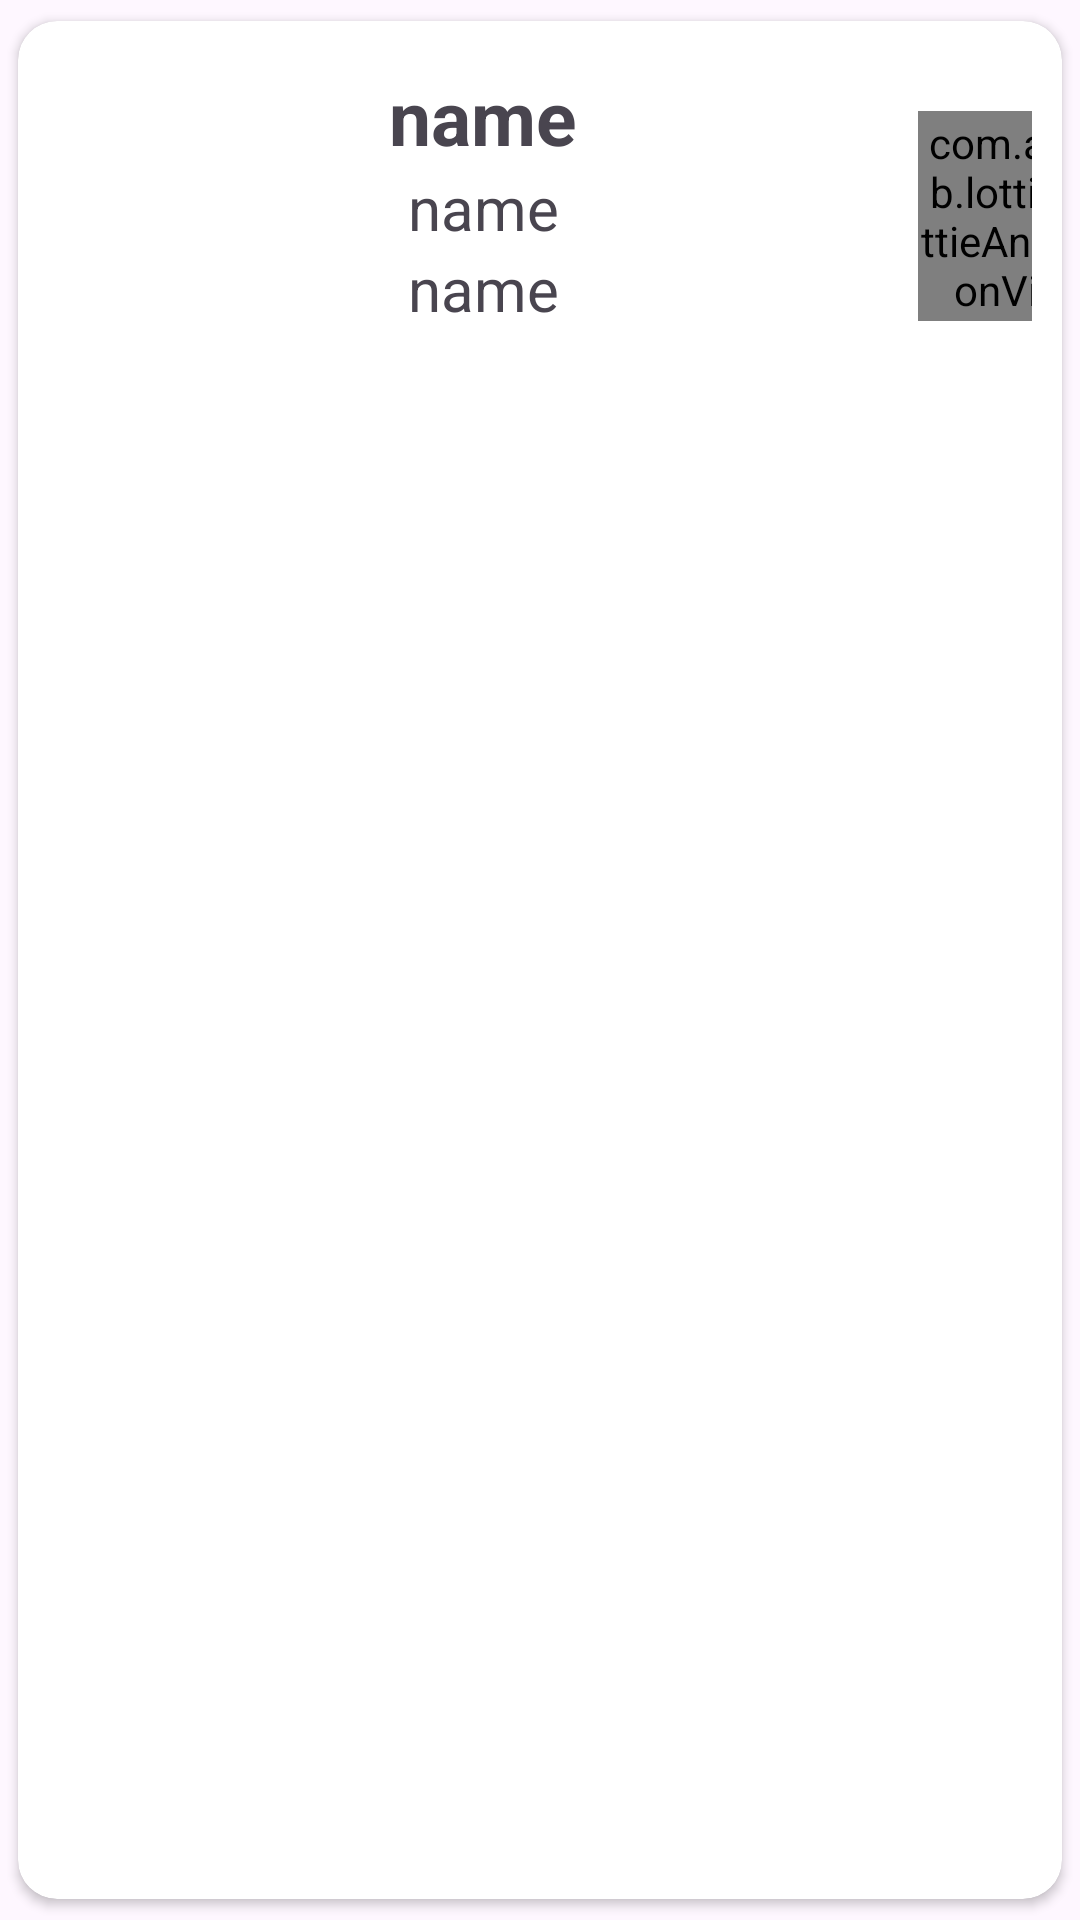

Android layout source for this screen:
<!-- AndroidManifest.xml: application theme Theme.AnowaraHelpLine -->
<!-- res/layout/repoter_name.xml -->
<?xml version="1.0" encoding="utf-8"?>
<androidx.cardview.widget.CardView xmlns:android="http://schemas.android.com/apk/res/android"
    android:layout_width="match_parent"
    android:layout_height="wrap_content"
    xmlns:app="http://schemas.android.com/apk/res-auto"
    android:orientation="horizontal"
    app:cardCornerRadius="13dp"
    android:elevation="13dp"
    app:cardUseCompatPadding="true"

    >
    <LinearLayout
        android:layout_width="match_parent"
        android:layout_height="wrap_content"
        android:orientation="horizontal"
        android:padding="10dp"
        >
        <RelativeLayout
            android:layout_width="280dp"
            android:layout_height="wrap_content"
            android:layout_margin="5dp"

            >
            <TextView
                android:id="@+id/repooooooName"
                android:layout_width="match_parent"
                android:layout_height="wrap_content"
                android:text="name"
                android:textStyle="bold"
                android:textSize="25sp"
                android:gravity="center"
                />
            <TextView
                android:id="@+id/repooooooNewsName"
                android:layout_width="match_parent"
                android:layout_height="wrap_content"
                android:text="name"
                android:layout_below="@+id/repooooooName"
                android:textSize="20sp"
                android:gravity="center"
                />
            <TextView
                android:id="@+id/repooooooPhone"
                android:layout_width="match_parent"
                android:layout_height="wrap_content"
                android:text="name"
                android:layout_below="@+id/repooooooNewsName"
                android:textSize="20sp"
                android:gravity="center"
                />
        </RelativeLayout>
        <com.airbnb.lottie.LottieAnimationView
            android:id="@+id/repoterNamePhoneLogo"
            android:layout_width="70dp"
            android:layout_height="70dp"
            app:lottie_url="https://assets3.lottiefiles.com/private_files/lf30_vpbcbwwm.json"
            app:lottie_autoPlay="true"
            app:lottie_loop="true"
            android:transitionName="lottieBloodActivityAnimation"
            android:layout_alignParentRight="true"
            android:layout_marginTop="20sp"

            />
    </LinearLayout>



</androidx.cardview.widget.CardView>
<!-- resources referenced by this layout -->
<resources>
  <style name="Theme.AnowaraHelpLine" parent="Base.Theme.AnowaraHelpLine" />
  <style name="Base.Theme.AnowaraHelpLine" parent="Theme.Material3.DayNight.NoActionBar">
          
          
      </style>
</resources>
